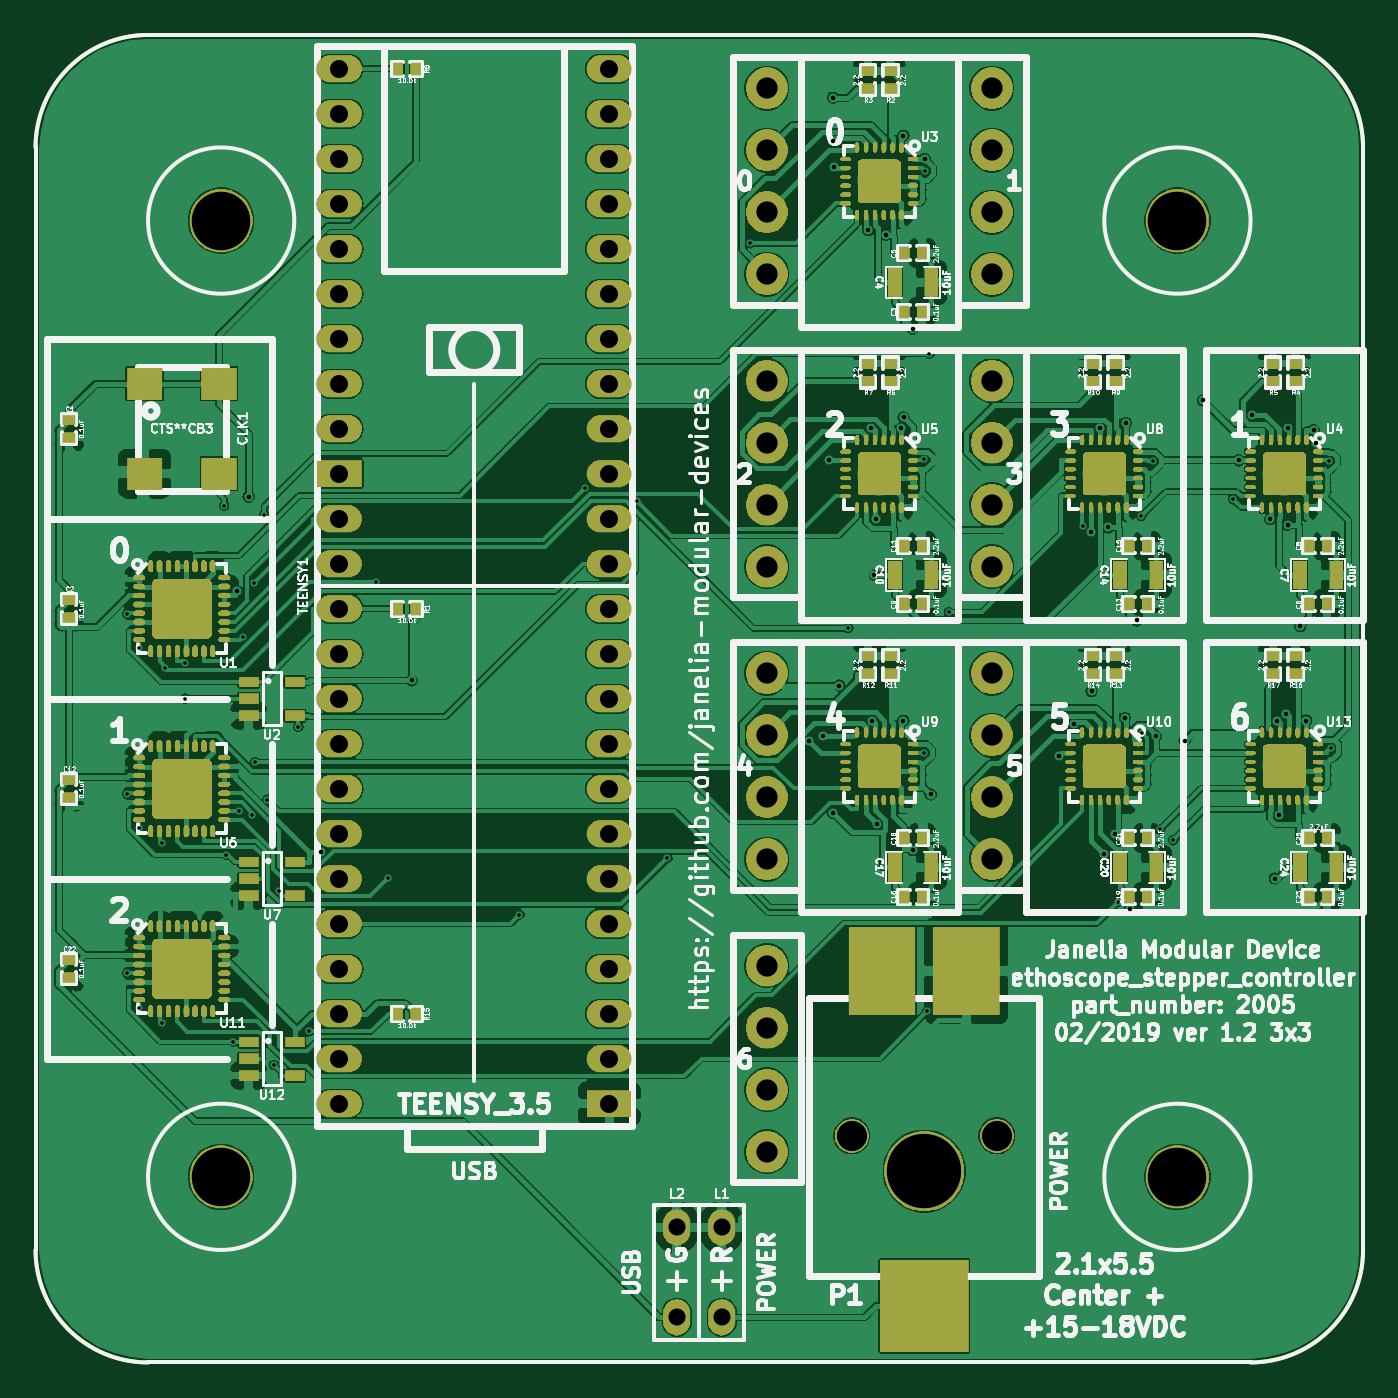
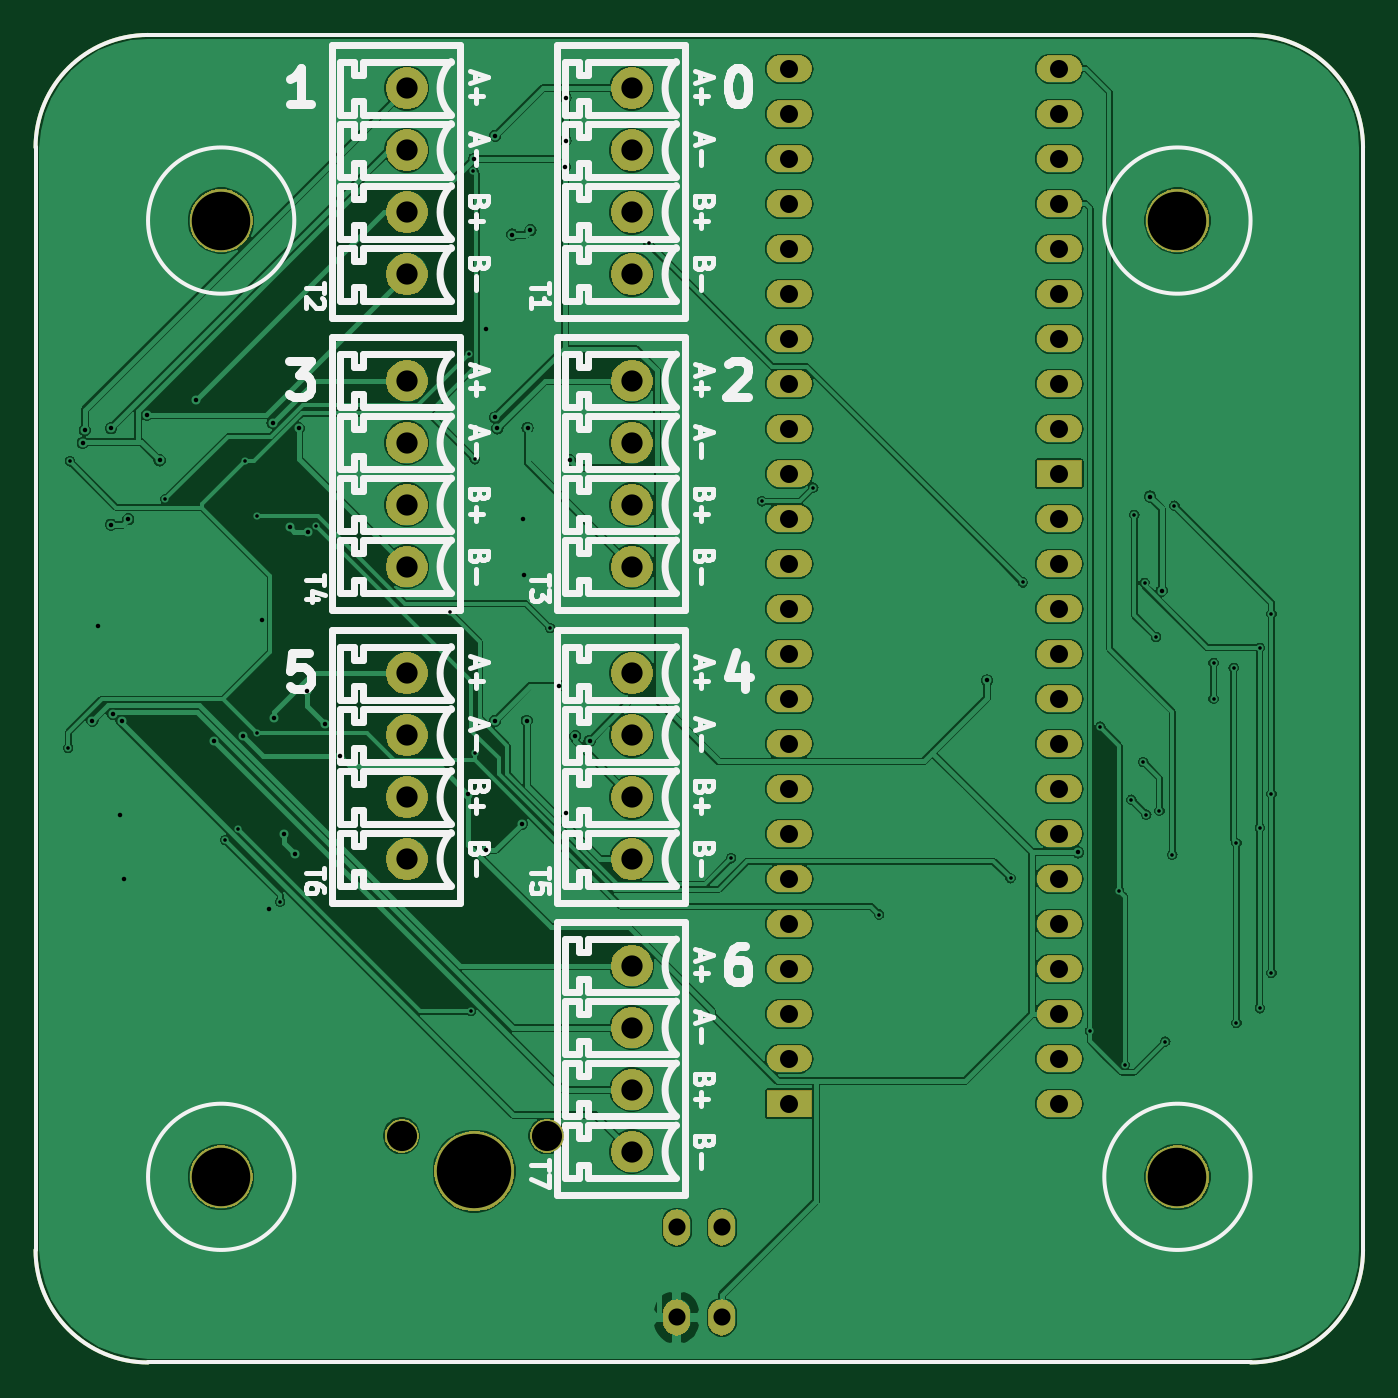
Circuit board: 9 layer files. Board 74.9 x 74.9 mm.
- bottom_copper: ethoscope_stepper_controller_3x3-B_Cu.gbl (273800 bytes)
- bottom_mask: ethoscope_stepper_controller_3x3-B_Mask.gbs (101926 bytes)
- paste: ethoscope_stepper_controller_3x3-B_Paste.gbp (1104 bytes)
- bottom_silk: ethoscope_stepper_controller_3x3-B_SilkS.gbo (39656 bytes)
- top_copper: ethoscope_stepper_controller_3x3-F_Cu.gtl (1068891 bytes)
- top_mask: ethoscope_stepper_controller_3x3-F_Mask.gts (391700 bytes)
- paste: ethoscope_stepper_controller_3x3-F_Paste.gtp (507364 bytes)
- top_silk: ethoscope_stepper_controller_3x3-F_SilkS.gto (681195 bytes)
- drill: ethoscope_stepper_controller_3x3.drl (3537 bytes)

=== bottom_copper: ethoscope_stepper_controller_3x3-B_Cu.gbl (273800 bytes, source omitted) ===
=== bottom_mask: ethoscope_stepper_controller_3x3-B_Mask.gbs (101926 bytes, source omitted) ===
=== paste: ethoscope_stepper_controller_3x3-B_Paste.gbp ===
G04 #@! TF.GenerationSoftware,KiCad,Pcbnew,6.0.0-rc1-unknown-4a641ec~66~ubuntu18.04.1*
G04 #@! TF.CreationDate,2019-02-05T16:16:11-05:00
G04 #@! TF.ProjectId,ethoscope_stepper_controller_3x3,6574686f-7363-46f7-9065-5f7374657070,1.1*
G04 #@! TF.SameCoordinates,Original*
G04 #@! TF.FileFunction,Paste,Bot*
G04 #@! TF.FilePolarity,Positive*
%FSLAX46Y46*%
G04 Gerber Fmt 4.6, Leading zero omitted, Abs format (unit mm)*
G04 Created by KiCad (PCBNEW 6.0.0-rc1-unknown-4a641ec~66~ubuntu18.04.1) date 2019-02-05 16:16:11*
%MOMM*%
%LPD*%
G04 APERTURE LIST*
%ADD10C,0.228600*%
G04 APERTURE END LIST*
D10*
X189865000Y-132715000D02*
X189865000Y-70485000D01*
X121285000Y-139065000D02*
X183515000Y-139065000D01*
X114935000Y-70485000D02*
X114935000Y-132715000D01*
X121285000Y-64135000D02*
X183515000Y-64135000D01*
X189865000Y-132715000D02*
G75*
G02X183515000Y-139065000I-6350000J0D01*
G01*
X121285000Y-139065000D02*
G75*
G02X114935000Y-132715000I0J6350000D01*
G01*
X183515000Y-64135000D02*
G75*
G02X189865000Y-70485000I0J-6350000D01*
G01*
X114935000Y-70485000D02*
G75*
G02X121285000Y-64135000I6350000J0D01*
G01*
M02*

=== bottom_silk: ethoscope_stepper_controller_3x3-B_SilkS.gbo (39656 bytes, source omitted) ===
=== top_copper: ethoscope_stepper_controller_3x3-F_Cu.gtl (1068891 bytes, source omitted) ===
=== top_mask: ethoscope_stepper_controller_3x3-F_Mask.gts (391700 bytes, source omitted) ===
=== paste: ethoscope_stepper_controller_3x3-F_Paste.gtp (507364 bytes, source omitted) ===
=== top_silk: ethoscope_stepper_controller_3x3-F_SilkS.gto (681195 bytes, source omitted) ===
=== drill: ethoscope_stepper_controller_3x3.drl ===
M48
; DRILL file {KiCad 6.0.0-rc1-unknown-4a641ec~66~ubuntu18.04.1} date Tue 05 Feb 2019 04:16:13 PM EST
; FORMAT={-:-/ absolute / metric / decimal}
; #@! TF.CreationDate,2019-02-05T16:16:13-05:00
; #@! TF.GenerationSoftware,Kicad,Pcbnew,6.0.0-rc1-unknown-4a641ec~66~ubuntu18.04.1
FMAT,2
METRIC
T1C0.203
T2C0.254
T3C0.965
T4C1.016
T5C1.200
T6C1.700
T7C3.302
T8C4.200
%
G90
G05
T1
X120.105Y-96.814
X120.105Y-106.989
X120.105Y-117.09
X120.76Y-98.728
X120.76Y-108.893
X120.76Y-119.076
X122.08Y-109.756
X122.08Y-119.913
X122.236Y-99.865
X123.374Y-99.588
X123.374Y-101.6
X125.579Y-90.71
X125.704Y-110.401
X126.101Y-120.954
X126.427Y-107.93
X126.62Y-98.116
X127.165Y-108.143
X127.27Y-95.065
X127.338Y-105.181
X127.847Y-91.224
X128.008Y-107.299
X128.397Y-122.281
X128.703Y-112.473
X129.764Y-103.183
X130.345Y-120.379
X134.147Y-95.041
X134.834Y-111.745
X142.248Y-113.782
X145.964Y-89.686
X148.862Y-90.462
X150.604Y-110.611
X155.267Y-75.89
X160.81Y-97.617
X165.076Y-88.086
X165.086Y-104.66
X165.159Y-71.82
X165.28Y-119.228
X165.392Y-82.123
X166.493Y-96.726
X174.053Y-91.832
X176.059Y-113.067
X177.354Y-91.296
X177.392Y-103.516
X178.015Y-88.171
X178.422Y-108.978
X179.152Y-109.593
X182.532Y-90.341
X187.93Y-88.2
X188.028Y-104.385
T2
X126.297Y-95.512
X126.963Y-90.196
X131.028Y-110.276
X136.156Y-100.57
X158.592Y-103.983
X159.405Y-103.727
X159.711Y-88.15
X159.93Y-108.032
X159.949Y-67.68
X159.949Y-70.102
X159.998Y-71.588
X160.298Y-100.857
X161.932Y-75.16
X162.095Y-86.317
X162.137Y-102.853
X162.284Y-94.615
X162.361Y-91.475
X162.402Y-108.652
X162.966Y-75.403
X163.8Y-86.341
X163.92Y-102.846
X163.921Y-69.825
X163.93Y-85.724
X164.451Y-80.711
X164.465Y-110.157
X165.117Y-71.14
X165.457Y-107.007
X172.679Y-104.856
X173.54Y-103.037
X174.51Y-92.165
X174.54Y-101.176
X175.01Y-86.341
X175.216Y-110.35
X175.493Y-91.929
X175.84Y-109.241
X176.427Y-102.689
X176.483Y-86.041
X176.702Y-113.494
X177.099Y-97.185
X178.164Y-103.711
X179.796Y-103.973
X180.829Y-84.766
X182.858Y-88.15
X183.576Y-85.572
X184.631Y-91.465
X184.883Y-111.752
X185.013Y-102.851
X185.106Y-108.174
X185.521Y-102.451
X185.601Y-86.334
X185.601Y-91.781
X186.32Y-97.512
X186.656Y-102.842
X187.084Y-86.446
X187.201Y-87.168
T3
X151.13Y-131.445
X151.13Y-136.525
X153.67Y-131.445
X153.67Y-136.525
T4
X132.08Y-66.04
X132.08Y-68.58
X132.08Y-71.12
X132.08Y-73.66
X132.08Y-76.2
X132.08Y-78.74
X132.08Y-81.28
X132.08Y-83.82
X132.08Y-86.36
X132.08Y-88.9
X132.08Y-91.44
X132.08Y-93.98
X132.08Y-96.52
X132.08Y-99.06
X132.08Y-101.6
X132.08Y-104.14
X132.08Y-106.68
X132.08Y-109.22
X132.08Y-111.76
X132.08Y-114.3
X132.08Y-116.84
X132.08Y-119.38
X132.08Y-121.92
X132.08Y-124.46
X147.32Y-66.04
X147.32Y-68.58
X147.32Y-71.12
X147.32Y-73.66
X147.32Y-76.2
X147.32Y-78.74
X147.32Y-81.28
X147.32Y-83.82
X147.32Y-86.36
X147.32Y-88.9
X147.32Y-91.44
X147.32Y-93.98
X147.32Y-96.52
X147.32Y-99.06
X147.32Y-101.6
X147.32Y-104.14
X147.32Y-106.68
X147.32Y-109.22
X147.32Y-111.76
X147.32Y-114.3
X147.32Y-116.84
X147.32Y-119.38
X147.32Y-121.92
X147.32Y-124.46
T5
X168.91Y-100.16
X168.91Y-103.66
X168.91Y-107.16
X168.91Y-110.66
X168.91Y-67.14
X168.91Y-70.64
X168.91Y-74.14
X168.91Y-77.64
X156.21Y-100.16
X156.21Y-103.66
X156.21Y-107.16
X156.21Y-110.66
X156.21Y-67.14
X156.21Y-70.64
X156.21Y-74.14
X156.21Y-77.64
X168.91Y-83.65
X168.91Y-87.15
X168.91Y-90.65
X168.91Y-94.15
X156.21Y-116.67
X156.21Y-120.17
X156.21Y-123.67
X156.21Y-127.17
X156.21Y-83.65
X156.21Y-87.15
X156.21Y-90.65
X156.21Y-94.15
T6
X161.0Y-126.27
X169.2Y-126.27
T7
X125.412Y-128.588
X179.388Y-128.588
X179.388Y-74.612
X125.412Y-74.612
T8
X165.1Y-128.27
T0
M30
